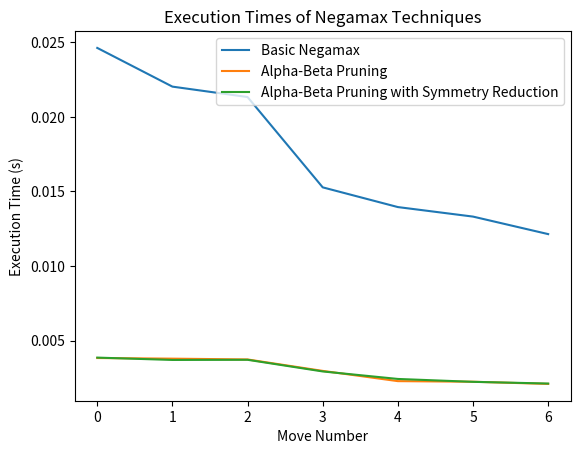

Write Python code to recreate this figure.
import numpy as np
import time
import matplotlib.pyplot as plt

class ConnectFour:
    def __init__(self):
        self.board = np.zeros((6, 7), dtype=int)
        self.current_player = 1
        self.moves = []

    def print_board(self):
        print(self.board)

    def make_move(self, column):
        for row in range(5, -1, -1):
            if self.board[row][column] == 0:
                self.board[row][column] = self.current_player
                self.moves.append((self.current_player, column))
                return True
        return False

    def check_winner(self):
        # Check rows
        for row in range(6):
            for col in range(4):
                if self.board[row][col] == self.board[row][col + 1] == self.board[row][col + 2] == self.board[row][
                    col + 3] != 0:
                    return self.board[row][col]

        # Check columns
        for col in range(7):
            for row in range(3):
                if self.board[row][col] == self.board[row + 1][col] == self.board[row + 2][col] == self.board[row + 3][
                    col] != 0:
                    return self.board[row][col]

        # Check diagonals
        for row in range(3):
            for col in range(4):
                if self.board[row][col] == self.board[row + 1][col + 1] == self.board[row + 2][col + 2] == \
                        self.board[row + 3][col + 3] != 0:
                    return self.board[row][col]

        for row in range(3, 6):
            for col in range(4):
                if self.board[row][col] == self.board[row - 1][col + 1] == self.board[row - 2][col + 2] == \
                        self.board[row - 3][col + 3] != 0:
                    return self.board[row][col]

        return 0

    def switch_player(self):
        self.current_player = 1 if self.current_player == 2 else 2

    def get_possible_moves(self):
        return [col for col in range(7) if self.board[0][col] == 0]

    def is_board_full(self):
        return np.all(self.board != 0)

def basic_negamax(board, depth, maximizing_player):
    if depth == 0 or board.check_winner() != 0:
        return 0

    max_eval = float('-inf')
    for move in board.get_possible_moves():
        new_board = ConnectFour()
        new_board.board = np.copy(board.board)
        new_board.make_move(move)
        eval = -basic_negamax(new_board, depth - 1, not maximizing_player)
        max_eval = max(max_eval, eval)
    return max_eval

def negamax_alpha_beta(board, depth, alpha, beta, maximizing_player):
    if depth == 0 or board.check_winner() != 0:
        return 0

    max_eval = float('-inf')
    for move in board.get_possible_moves():
        new_board = ConnectFour()
        new_board.board = np.copy(board.board)
        new_board.make_move(move)
        eval = -negamax_alpha_beta(new_board, depth - 1, -beta, -alpha, not maximizing_player)
        max_eval = max(max_eval, eval)
        alpha = max(alpha, eval)
        if alpha >= beta:
            break
    return max_eval

def negamax_alpha_beta_symmetry(board, depth, alpha, beta, maximizing_player):
    if depth == 0 or board.check_winner() != 0:
        return 0

    max_eval = float('-inf')
    for move in board.get_possible_moves():
        new_board = ConnectFour()
        new_board.board = np.copy(board.board)
        new_board.make_move(move)
        eval = -negamax_alpha_beta_symmetry(new_board, depth - 1, -beta, -alpha, not maximizing_player)
        max_eval = max(max_eval, eval)
        alpha = max(alpha, eval)
        if alpha >= beta:
            break
    return max_eval

def run_experiment(board, depth):
    basic_times = []
    alpha_beta_times = []
    alpha_beta_symmetry_times = []

    while not board.is_board_full() and board.check_winner() == 0:
        # Basic Negamax
        start_time = time.time()
        basic_negamax(board, depth, True)
        basic_times.append(time.time() - start_time)

        # Alpha-Beta Pruning
        start_time = time.time()
        negamax_alpha_beta(board, depth, float('-inf'), float('inf'), True)
        alpha_beta_times.append(time.time() - start_time)

        # Alpha-Beta Pruning with Symmetry Reduction
        start_time = time.time()
        negamax_alpha_beta_symmetry(board, depth, float('-inf'), float('inf'), True)
        alpha_beta_symmetry_times.append(time.time() - start_time)

        # User's move (assuming predefined moves)
        if predefined_moves:
            row, column = predefined_moves.pop(0)
            board.make_move(column)  # Pass only the column as an argument
            board.print_board()
        else:
            print("No more predefined moves.")
            break

    return basic_times, alpha_beta_times, alpha_beta_symmetry_times

# Predefined moves
predefined_moves = [(5, 3), (5, 0), (5, 1), (4, 0), (4, 1), (4, 3)]

# start of experiment
board = ConnectFour()
depth = 4
basic_times, alpha_beta_times, alpha_beta_symmetry_times = run_experiment(board, depth)

# Print the execution times
print("Basic Negamax Times:", basic_times)
print("Alpha-Beta Pruning Times:", alpha_beta_times)
print("Alpha-Beta Pruning with Symmetry Reduction Times:", alpha_beta_symmetry_times)

# Plotting the graph for execution times
plt.plot(basic_times, label='Basic Negamax')
plt.plot(alpha_beta_times, label='Alpha-Beta Pruning')
plt.plot(alpha_beta_symmetry_times, label='Alpha-Beta Pruning with Symmetry Reduction')
plt.xlabel('Move Number')
plt.ylabel('Execution Time (s)')
plt.title('Execution Times of Negamax Techniques')
plt.legend()
plt.show()
